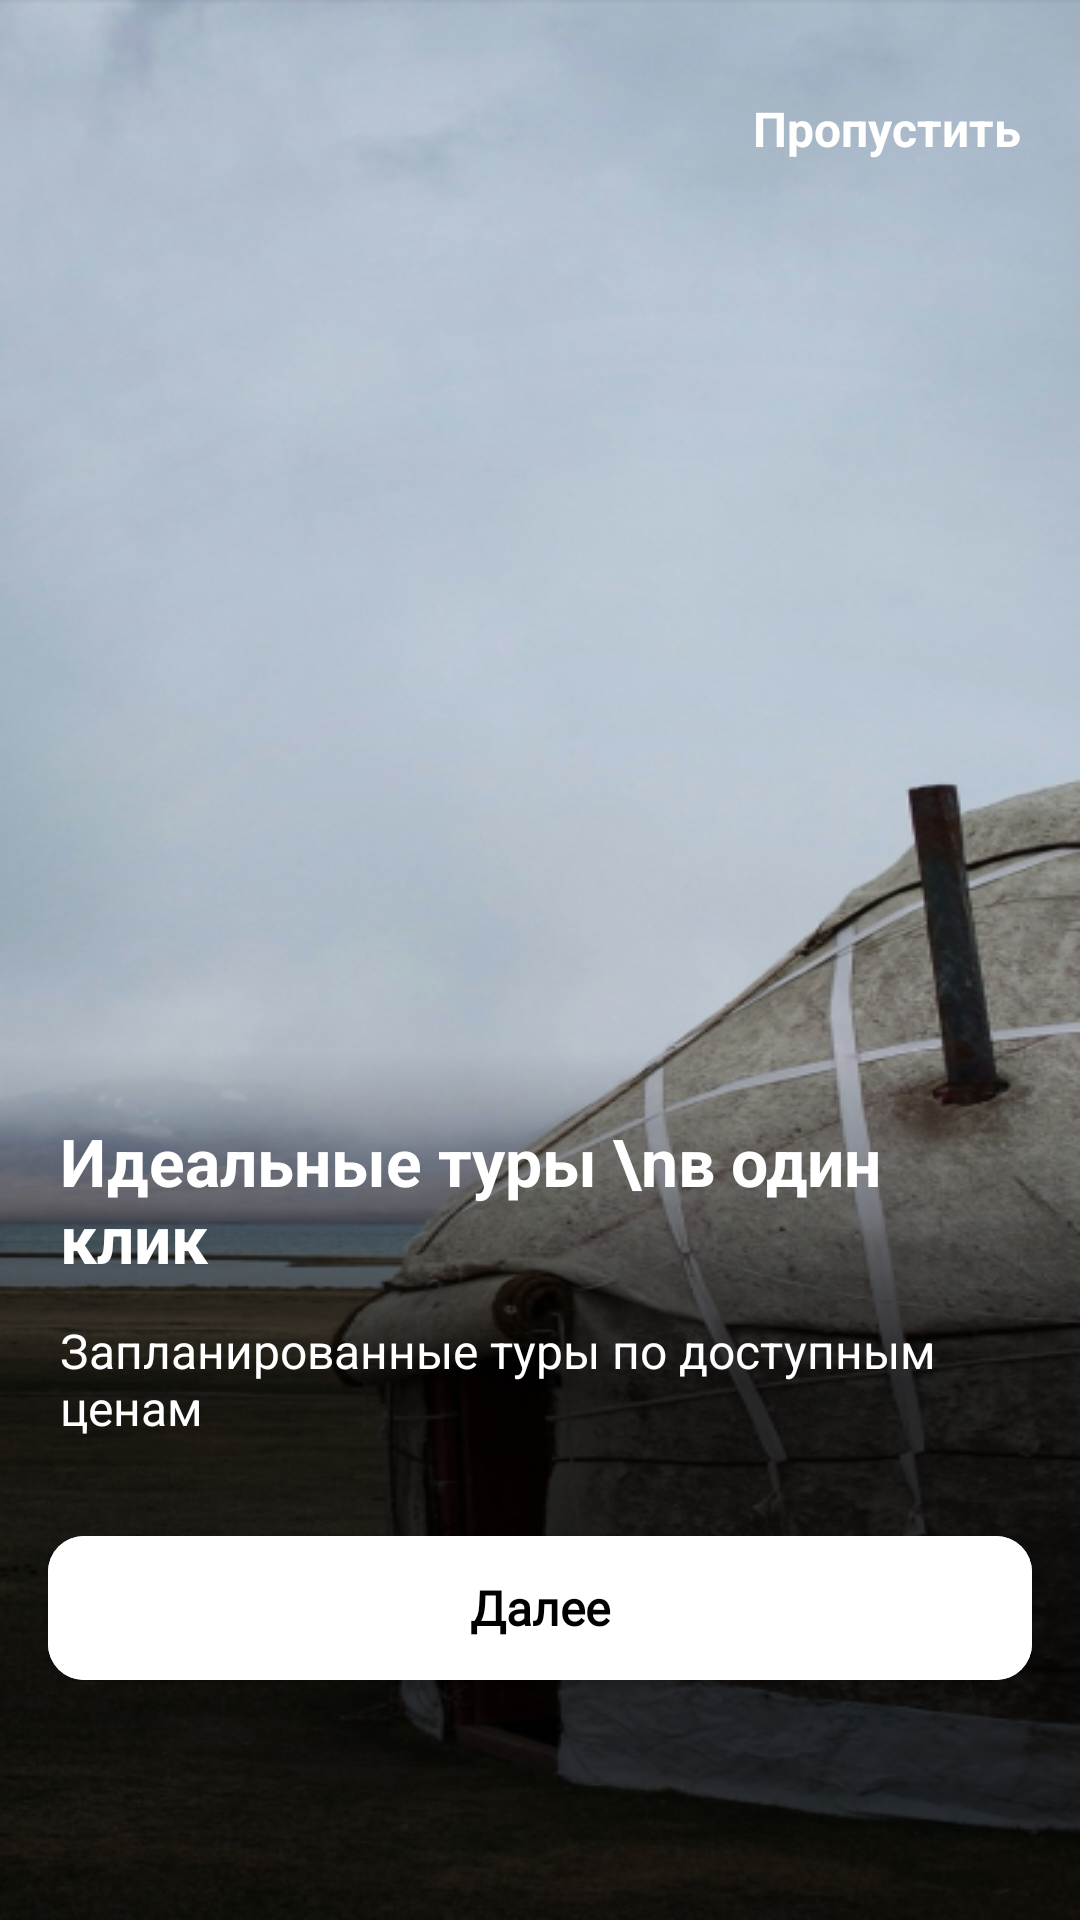

Produce the Android XML layout that renders to this screen, including the resource entries it uses.
<!-- AndroidManifest.xml: application theme Theme.Asahi -->
<!-- res/layout/fragment_first.xml -->
<?xml version="1.0" encoding="utf-8"?>
<LinearLayout xmlns:android="http://schemas.android.com/apk/res/android"
    xmlns:tools="http://schemas.android.com/tools"
    android:layout_width="match_parent"
    android:layout_height="match_parent"
    android:background="@drawable/on_boarding_img_1"
    android:orientation="vertical"
    tools:context=".presentation.fragments.onboarding.screens.FirstFragment">

    <TextView
        android:id="@+id/img_second_icon"
        android:layout_width="match_parent"
        android:layout_height="wrap_content"
        android:layout_marginTop="32dp"
        android:layout_marginEnd="20dp"
        android:gravity="end"
        android:text="Пропустить"
        android:textColor="@color/white"
        android:textSize="16sp"
        android:textStyle="bold" />

    <LinearLayout
        android:layout_width="match_parent"
        android:layout_height="0dp"
        android:layout_weight="1"
        android:backgroundTint="@color/white"
        android:gravity="bottom"
        android:orientation="vertical">

        <TextView
            android:id="@+id/tv_first_title"
            android:layout_width="wrap_content"
            android:layout_height="wrap_content"
            android:layout_gravity="start"
            android:layout_marginHorizontal="20dp"
            android:layout_marginBottom="12dp"
            android:text="Идеальные туры \nв один клик"
            android:textColor="@color/white"
            android:textSize="22sp"
            android:textStyle="bold" />

        <TextView
            android:id="@+id/tv_second_title"
            android:layout_width="wrap_content"
            android:layout_height="wrap_content"
            android:layout_gravity="start"
            android:layout_marginHorizontal="20dp"
            android:text="Запланированные туры по доступным ценам"
            android:textColor="@color/white"
            android:textSize="16sp" />

        <com.google.android.material.button.MaterialButton
            android:id="@+id/btn_second_next"
            style="@style/ButtonStyle"
            android:text="Далее"
            android:textColor="@color/black"
            android:textStyle="bold" />

    </LinearLayout>

</LinearLayout>
<!-- resources referenced by this layout -->
<resources>
  <color name="black">#FF000000</color>
  <color name="white">#FFFFFFFF</color>
  <!-- drawable on_boarding_img_1: png bitmap (drawable, 340665 bytes) -->
  <style name="ButtonStyle" parent="Theme.MaterialComponents.DayNight.NoActionBar">
          <item name="android:layout_width">match_parent</item>
          <item name="android:layout_height">wrap_content</item>
          <item name="android:backgroundTint">@color/white</item>
          <item name="android:layout_marginStart">16dp</item>
          <item name="android:layout_marginEnd">16dp</item>
          <item name="android:layout_marginTop">32dp</item>
          <item name="android:insetTop">0dp</item>
          <item name="android:insetBottom">0dp</item>
          <item name="android:layout_marginBottom">80dp</item>
          <item name="android:textSize">16sp</item>
          <item name="android:fontFamily">@font/roboto</item>
          <item name="cornerRadius">12dp</item>
      </style>
  <style name="Theme.Asahi" parent="Base.Theme.Asahi" />
  <style name="Base.Theme.Asahi" parent="Theme.MaterialComponents.DayNight.NoActionBar.Bridge">
          <item name="colorPrimary">@color/white</item>
          <item name="colorPrimaryVariant">@color/white</item>
          <item name="colorOnPrimary">@color/white</item>
  
          <item name="colorSecondary">@color/teal_200</item>
          <item name="colorSecondaryVariant">@color/teal_700</item>
          <item name="colorOnSecondary">@color/black</item>
  
          <item name="android:statusBarColor">@color/white</item>
          <item name="android:windowLightStatusBar">true</item>
      </style>
  <color name="teal_200">#11490D</color>
  <color name="teal_700">#FF018786</color>
</resources>
